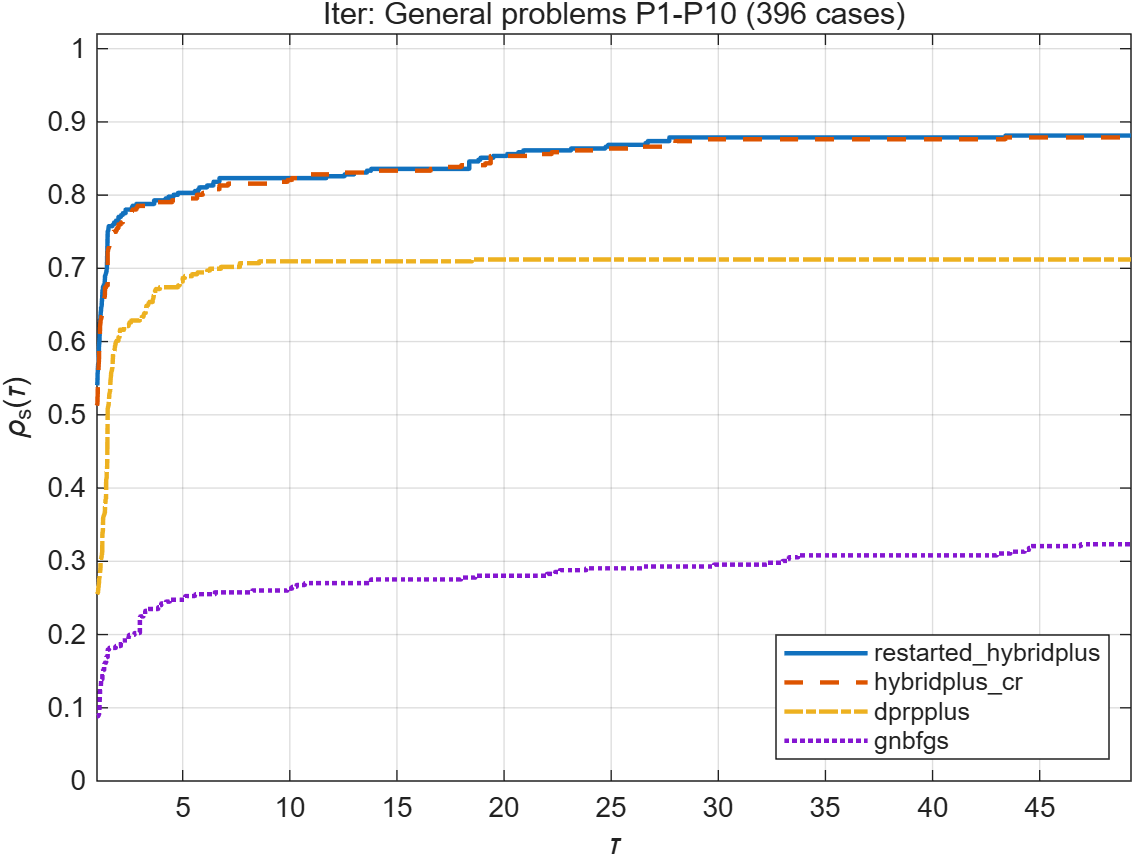

The data file committed next to this chart (first rows):
tau, restarted_hybridplus, hybridplus_cr, dprpplus, gnbfgs
1, 0.5404, 0.5126, 0.2551, 0.08838
1.018, 0.5429, 0.5126, 0.2551, 0.08838
1.018, 0.5429, 0.5152, 0.2551, 0.08838
1.02, 0.5455, 0.5152, 0.2551, 0.08838
1.021, 0.5455, 0.5177, 0.2551, 0.08838
1.022, 0.548, 0.5177, 0.2551, 0.08838
1.023, 0.548, 0.5202, 0.2551, 0.08838
1.024, 0.548, 0.5227, 0.2551, 0.08838
1.026, 0.5505, 0.5227, 0.2551, 0.08838
1.026, 0.553, 0.5227, 0.2551, 0.08838
1.027, 0.5556, 0.5227, 0.2551, 0.08838
1.033, 0.5556, 0.5278, 0.2551, 0.08838
1.034, 0.5556, 0.5303, 0.2551, 0.08838
1.036, 0.5581, 0.5303, 0.2551, 0.08838
1.037, 0.5581, 0.5354, 0.2551, 0.08838
1.038, 0.5581, 0.5379, 0.2551, 0.08838
1.04, 0.5606, 0.5404, 0.2551, 0.08838
1.043, 0.5657, 0.5429, 0.2576, 0.08838
1.047, 0.5657, 0.5455, 0.2576, 0.08838
1.053, 0.5682, 0.548, 0.2576, 0.08838
1.056, 0.5682, 0.5505, 0.2601, 0.08838
1.059, 0.5707, 0.5505, 0.2626, 0.08838
1.062, 0.5707, 0.5556, 0.2626, 0.08838
1.067, 0.5732, 0.5556, 0.2626, 0.08838
1.069, 0.5732, 0.5581, 0.2626, 0.08838
1.071, 0.5783, 0.5631, 0.2626, 0.08838
1.074, 0.5808, 0.5657, 0.2626, 0.08838
1.077, 0.5808, 0.5682, 0.2626, 0.08838
1.083, 0.5833, 0.5707, 0.2677, 0.08838
1.087, 0.5859, 0.5707, 0.2677, 0.08838
1.091, 0.5934, 0.5758, 0.2702, 0.09091
1.095, 0.5934, 0.5783, 0.2702, 0.09091
1.096, 0.5934, 0.5783, 0.2727, 0.09091
1.1, 0.596, 0.5934, 0.2753, 0.09091
1.105, 0.5985, 0.596, 0.2753, 0.09091
1.106, 0.5985, 0.5985, 0.2753, 0.09091
1.109, 0.601, 0.5985, 0.2753, 0.09091
1.111, 0.601, 0.601, 0.2778, 0.09596
1.113, 0.601, 0.6061, 0.2778, 0.09596
1.118, 0.6035, 0.6061, 0.2778, 0.09596
1.12, 0.6061, 0.6061, 0.2778, 0.09596
1.122, 0.6086, 0.6061, 0.2778, 0.09596
1.125, 0.6136, 0.6086, 0.2803, 0.09596
1.133, 0.6162, 0.6086, 0.2803, 0.09596
1.135, 0.6162, 0.6111, 0.2803, 0.09596
1.136, 0.6212, 0.6111, 0.2803, 0.09596
1.138, 0.6212, 0.6136, 0.2803, 0.09596
1.143, 0.6288, 0.6212, 0.2854, 0.1237
1.154, 0.6313, 0.6237, 0.2854, 0.1237
1.157, 0.6313, 0.6237, 0.2879, 0.1237
1.159, 0.6313, 0.6237, 0.2904, 0.1237
1.161, 0.6338, 0.6237, 0.2904, 0.1237
1.162, 0.6338, 0.6263, 0.2904, 0.1237
1.164, 0.6338, 0.6263, 0.2929, 0.1237
1.167, 0.6364, 0.6263, 0.3005, 0.1237
1.17, 0.6364, 0.6263, 0.3005, 0.1263
1.17, 0.6364, 0.6288, 0.3005, 0.1263
1.182, 0.6414, 0.6288, 0.3005, 0.1263
1.188, 0.6414, 0.6288, 0.303, 0.1263
1.19, 0.6439, 0.6288, 0.303, 0.1263
... 225 more rows
